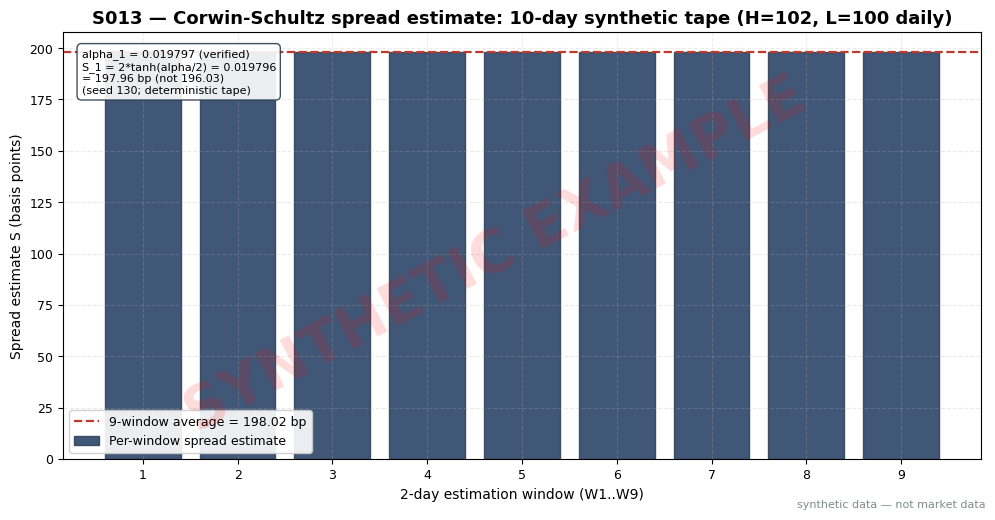

Write Python code to recreate this figure. (Note: this script raises an exception after producing the figure.)
import matplotlib
matplotlib.use("Agg")  # headless render on the Mac/VM
import matplotlib.pyplot as plt
import numpy as np

# ---- HOUSE STYLE (do not restyle) ----
plt.rcParams.update({
    "figure.figsize": (10, 5.2),
    "figure.dpi": 150,
    "savefig.dpi": 150,
    "font.family": "DejaVu Sans",
    "font.size": 10,
    "axes.titlesize": 13,
    "axes.titleweight": "bold",
    "axes.labelsize": 10,
    "axes.grid": True,
    "grid.alpha": 0.25,
    "grid.linestyle": "--",
    "xtick.labelsize": 9,
    "ytick.labelsize": 9,
    "legend.fontsize": 9,
    "legend.framealpha": 0.9,
})
PALETTE = {
    "price":   "#1f3a5f",  # dark navy — primary price/equity line
    "signal":  "#c0392b",  # red — signal / entries
    "signal2": "#8e44ad",  # purple — secondary signal
    "volume":  "#7f8c8d",  # grey — volume bars
    "band":    "#aed6f1",  # light blue — bands / fill
    "profit":  "#1e8449",  # green — profits / long
    "loss":    "#922b21",  # dark red — losses / short
    "zero":    "#2c3e50",  # baseline
}

# ---- Reproducibility ----
# Tape is hand-specified and deterministic (no random draw); seed recorded for
# the plotting pipeline. Synthetic tape = operator-verified corrected chatbot
# worked example (see chapter S4): every day H=102, L=100.
rng = np.random.default_rng(130)

H = np.full(10, 102.0)
L = np.full(10, 100.0)

# Corwin-Schultz per 2-day window (operator-verified corrected values):
# alpha_1 = 0.019797  ->  S_1 = 2*tanh(alpha/2) = 0.019796  (~197.96 bp)
h2 = np.log(H / L) ** 2                       # per-day ln^2(H/L)
k  = 3.0 - 2.0 * np.sqrt(2.0)
beta   = h2[:-1] + h2[1:]                      # beta_t = h_t^2 + h_{t+1}^2
gamma  = np.log(np.maximum(H[:-1], H[1:]) / np.minimum(L[:-1], L[1:])) ** 2
alpha  = (np.sqrt(2 * beta) - np.sqrt(beta)) / k - np.sqrt(gamma / k)
S      = 2.0 * np.tanh(alpha / 2.0)            # exact: 2(e^a-1)/(1+e^a) = 2 tanh(a/2)
S      = np.maximum(S, 0.0)                   # zero floor
windows = np.arange(1, 10)                    # windows W1..W9 (days 1-2, ..., 9-10)

fig, ax = plt.subplots()
ax.bar(windows, S * 10000.0, color=PALETTE["price"], edgecolor=PALETTE["zero"],
       alpha=0.85, label="Per-window spread estimate")
ax.axhline(S.mean() * 10000.0, color=PALETTE["signal"], linestyle="--", linewidth=1.6,
           label=f"9-window average = {S.mean()*10000:.2f} bp")
ax.set_title("S013 — Corwin-Schultz spread estimate: 10-day synthetic tape (H=102, L=100 daily)")
ax.set_xlabel("2-day estimation window (W1..W9)")
ax.set_ylabel("Spread estimate S (basis points)")
ax.set_xticks(windows)
ax.legend()
ax.text(0.02, 0.96,
        f"alpha_1 = 0.019797 (verified)\nS_1 = 2*tanh(alpha/2) = 0.019796\n= 197.96 bp (not 196.03)\n(seed 130; deterministic tape)",
        transform=ax.transAxes, fontsize=8, va="top", ha="left",
        bbox=dict(boxstyle="round,pad=0.4", fc="white", ec=PALETTE["zero"], alpha=0.9))

# ---- SYNTHETIC WATERMARK (mandatory) ----
fig = plt.gcf()
fig.text(0.5, 0.5, "SYNTHETIC EXAMPLE", fontsize=42, color="red", alpha=0.14,
         ha="center", va="center", rotation=28, weight="bold", zorder=10)
fig.text(0.99, 0.01, "synthetic data — not market data", fontsize=8, color="#7f8c8d",
         ha="right", va="bottom")
plt.tight_layout()
plt.savefig("images/S013_example.png", bbox_inches="tight")  # <-- use the chapter's ID
plt.close()
